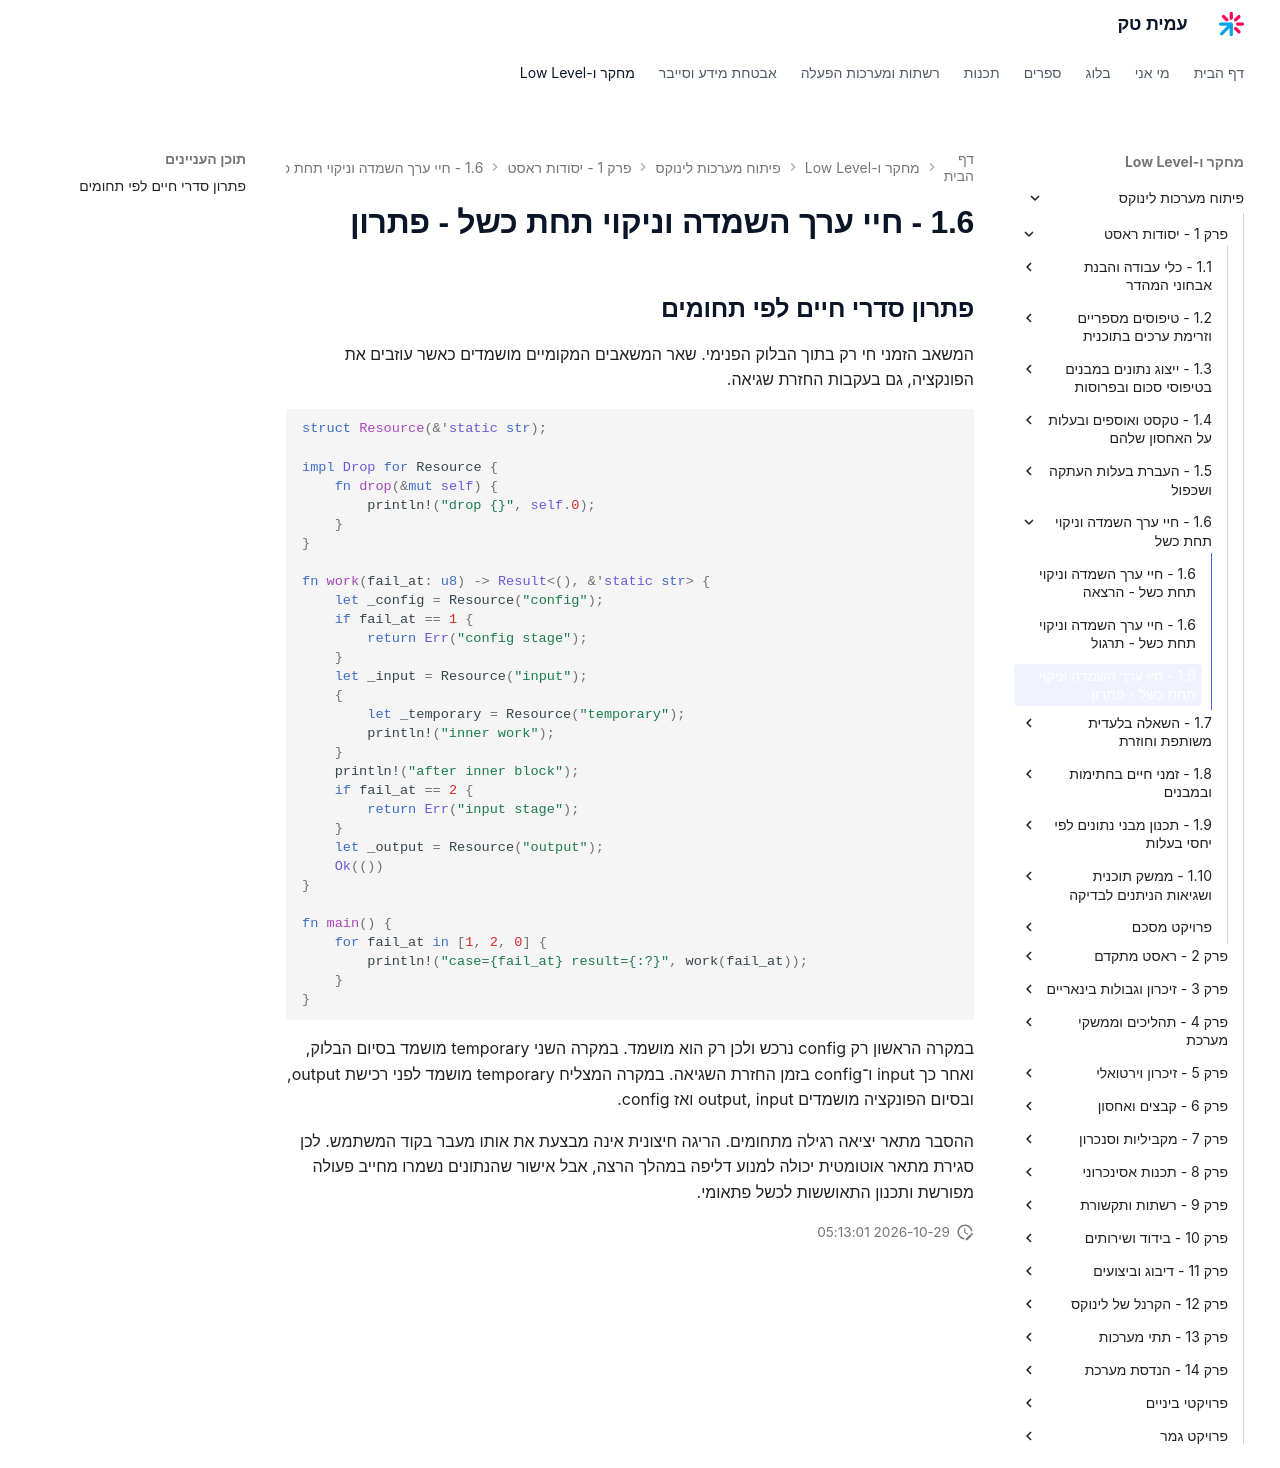

repository: AmitPinchasi/amittech · page: פיתוח-מערכות-לינוקס/1 - יסודות ראסט/1.6 - חיי ערך השמדה וניקוי תחת כשל/1.6 - חיי ערך השמדה וניקוי תחת כשל - פתרון/index.html · generator: mkdocs

## פתרון סדרי חיים לפי תחומים

המשאב הזמני חי רק בתוך הבלוק הפנימי. שאר המשאבים המקומיים מושמדים כאשר עוזבים את הפונקציה, גם בעקבות החזרת שגיאה.

```rust
struct Resource(&'static str);

impl Drop for Resource {
    fn drop(&mut self) {
        println!("drop {}", self.0);
    }
}

fn work(fail_at: u8) -> Result<(), &'static str> {
    let _config = Resource("config");
    if fail_at == 1 {
        return Err("config stage");
    }
    let _input = Resource("input");
    {
        let _temporary = Resource("temporary");
        println!("inner work");
    }
    println!("after inner block");
    if fail_at == 2 {
        return Err("input stage");
    }
    let _output = Resource("output");
    Ok(())
}

fn main() {
    for fail_at in [1, 2, 0] {
        println!("case={fail_at} result={:?}", work(fail_at));
    }
}
```

במקרה הראשון רק config נרכש ולכן רק הוא מושמד. במקרה השני temporary מושמד בסיום הבלוק, ואחר כך input ו־config בזמן החזרת השגיאה. במקרה המצליח temporary מושמד לפני רכישת output, ובסיום הפונקציה מושמדים output, input ואז config.

ההסבר מתאר יציאה רגילה מתחומים. הריגה חיצונית אינה מבצעת את אותו מעבר בקוד המשתמש. לכן סגירת מתאר אוטומטית יכולה למנוע דליפה במהלך הרצה, אבל אישור שהנתונים נשמרו מחייב פעולה מפורשת ותכנון התאוששות לכשל פתאומי.
